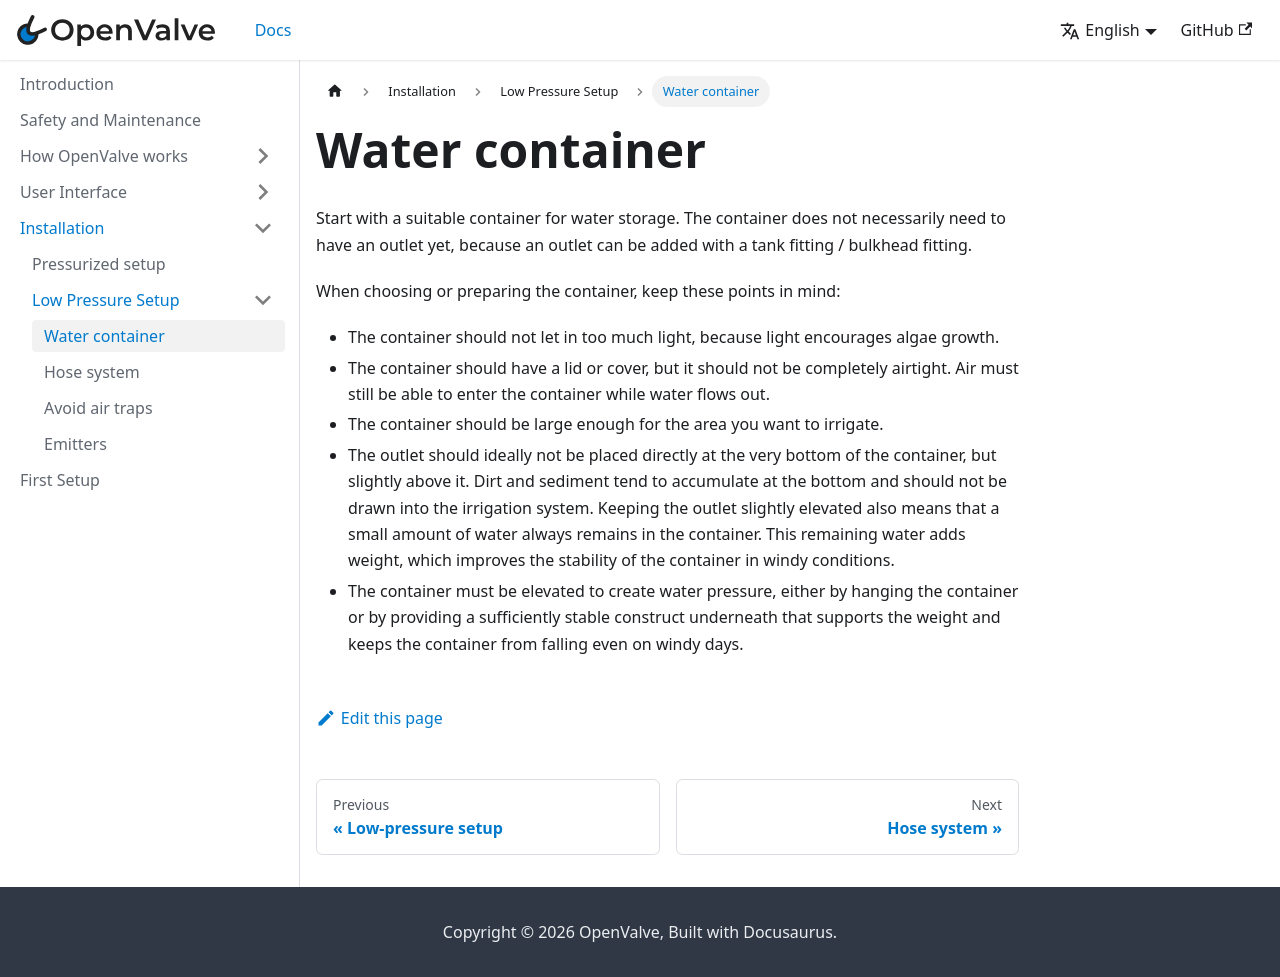

repository: fabiansteiner/OpenValve-Doc · page: installation/low-pressure-setup/water-container/index.html · generator: docusaurus

---
title: Water container
sidebar_position: 1
---
# Water container

Start with a suitable container for water storage. The container does not necessarily need to have an outlet yet, because an outlet can be added with a tank fitting / bulkhead fitting.

When choosing or preparing the container, keep these points in mind:

* The container should not let in too much light, because light encourages algae growth.
* The container should have a lid or cover, but it should not be completely airtight. Air must still be able to enter the container while water flows out.
* The container should be large enough for the area you want to irrigate.
* The outlet should ideally not be placed directly at the very bottom of the container, but slightly above it. Dirt and sediment tend to accumulate at the bottom and should not be drawn into the irrigation system. Keeping the outlet slightly elevated also means that a small amount of water always remains in the container. This remaining water adds weight, which improves the stability of the container in windy conditions.
* The container must be elevated to create water pressure, either by hanging the container or by providing a sufficiently stable construct underneath that supports the weight and keeps the container from falling even on windy days.
